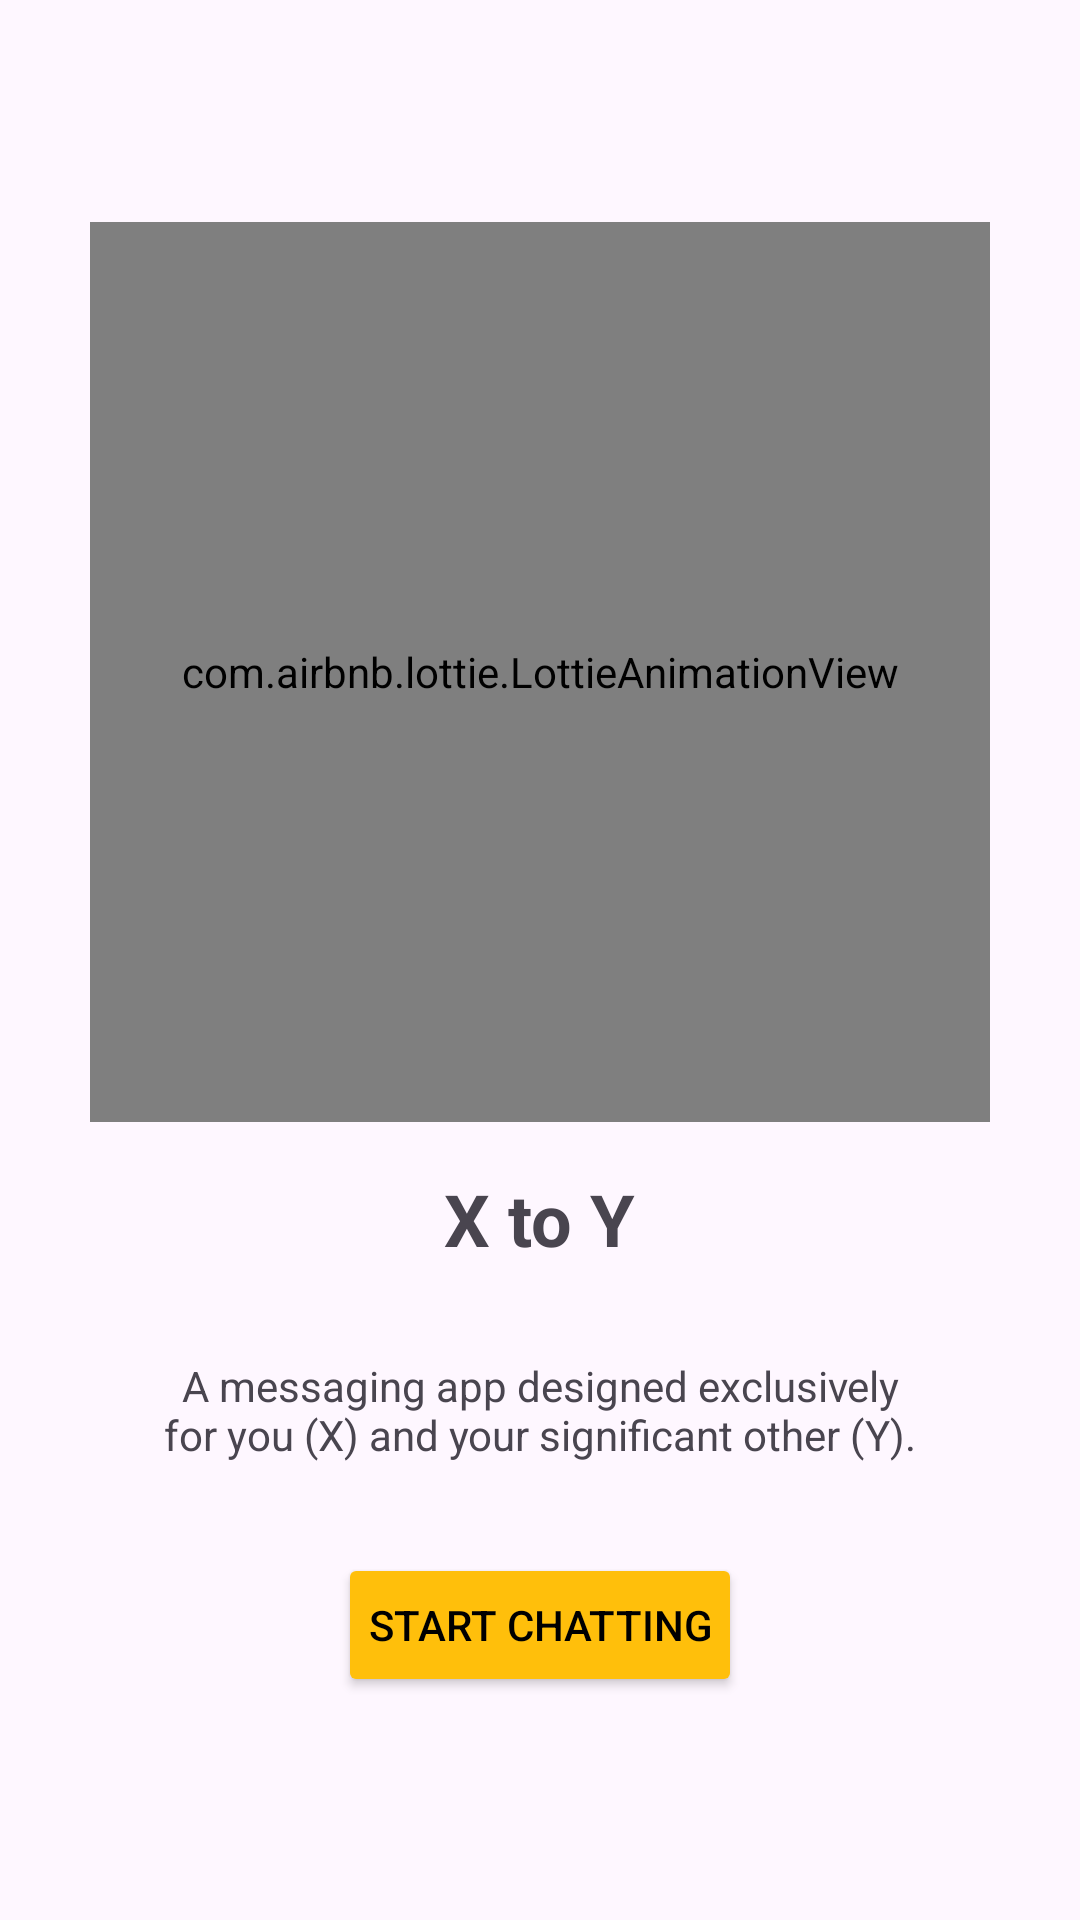

Android layout source for this screen:
<!-- AndroidManifest.xml: application theme Theme.Xtoy -->
<!-- res/layout/fragment_landing.xml -->
<?xml version="1.0" encoding="utf-8"?>
<androidx.core.widget.NestedScrollView xmlns:android="http://schemas.android.com/apk/res/android"
    xmlns:app="http://schemas.android.com/apk/res-auto"
    xmlns:tools="http://schemas.android.com/tools"
    android:layout_width="match_parent"
    android:layout_height="match_parent"
    tools:context=".fragment.LandingFragment">

    <androidx.constraintlayout.widget.ConstraintLayout
        android:layout_width="match_parent"
        android:layout_height="match_parent"
        android:layout_gravity="center">

        <com.airbnb.lottie.LottieAnimationView
            android:id="@+id/lottie_animation"
            android:layout_width="300dp"
            android:layout_height="300dp"
            app:layout_constraintEnd_toEndOf="parent"
            app:layout_constraintStart_toStartOf="parent"
            app:layout_constraintTop_toTopOf="parent"
            app:lottie_autoPlay="true"
            app:lottie_fileName="LandingLottie.json"
            app:lottie_loop="true" />

        <TextView
            android:id="@+id/title"
            android:layout_width="wrap_content"
            android:layout_height="wrap_content"
            android:layout_marginTop="16dp"
            android:text="@string/app_name"
            android:textSize="24sp"
            android:textStyle="bold"
            app:layout_constraintEnd_toEndOf="parent"
            app:layout_constraintStart_toStartOf="parent"
            app:layout_constraintTop_toBottomOf="@id/lottie_animation" />

        <TextView
            android:id="@+id/middle"
            android:layout_width="wrap_content"
            android:layout_height="wrap_content"
            android:paddingTop="30dp"
            android:paddingBottom="30dp"
            android:text="@string/app_description"
            android:textAlignment="center"
            app:layout_constraintBottom_toTopOf="@id/landing"
            app:layout_constraintEnd_toEndOf="parent"
            app:layout_constraintStart_toStartOf="parent"
            app:layout_constraintTop_toBottomOf="@id/title"
            app:layout_constraintVertical_bias="0.5" />

        <Button
            android:id="@+id/landing"
            android:layout_width="wrap_content"
            android:layout_height="wrap_content"
            android:backgroundTint="@color/main"
            android:paddingStart="10dp"
            android:paddingEnd="10dp"
            android:text="@string/landing"
            android:textColor="@color/black"
            app:cornerRadius="10dp"
            app:icon="@drawable/sms_24px"
            app:iconGravity="end"
            app:iconPadding="6dp"
            app:iconTint="@color/black"
            app:layout_constraintBottom_toBottomOf="parent"
            app:layout_constraintEnd_toEndOf="parent"
            app:layout_constraintStart_toStartOf="parent"
            app:layout_constraintTop_toBottomOf="@id/middle" />

    </androidx.constraintlayout.widget.ConstraintLayout>
</androidx.core.widget.NestedScrollView>
<!-- resources referenced by this layout -->
<resources>
  <color name="black">#FF000000</color>
  <color name="main">#FFFFBF0B</color>
  <string name="app_description">
          A messaging app designed exclusively\nfor you (X) and your significant other (Y).
      </string>
  <string name="app_name">X to Y</string>
  <string name="landing">Start Chatting</string>
  <style name="Theme.Xtoy" parent="Base.Theme.Xtoy" />
  <style name="Base.Theme.Xtoy" parent="Theme.Material3.DayNight.NoActionBar">
          
          
      </style>
</resources>
